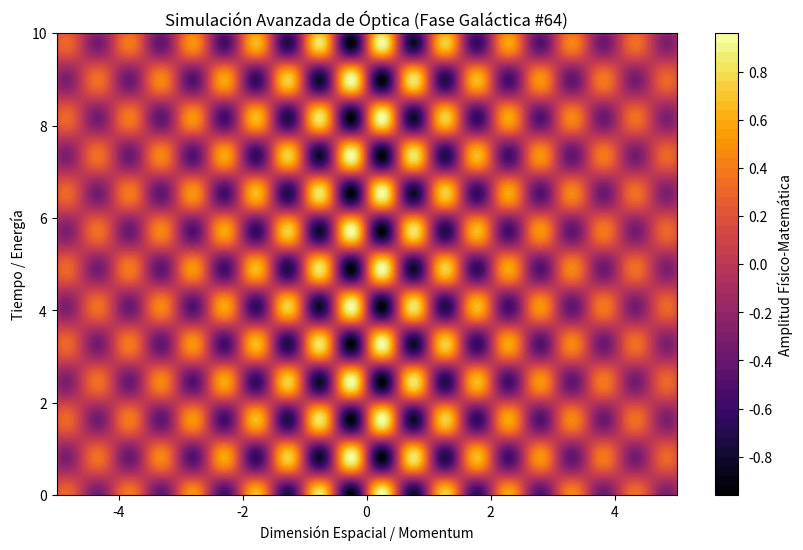

Python code for this plot:
%matplotlib inline
# Simulación Galáctica: Óptica - Variante 64
import numpy as np
import matplotlib.pyplot as plt

# Parámetros Físicos Aleatorios
param_1 = 6.147
param_2 = 3.848
param_3 = 0.244

t = np.linspace(0, 10, 500)
x = np.linspace(-5, 5, 500)
X, T = np.meshgrid(x, t)

# Ecuación Base (Avanzada)
Z = np.sin(X * param_1) * np.cos(T * param_2) * np.exp(-np.abs(X) * param_3)

plt.figure(figsize=(10, 6))
plt.contourf(X, T, Z, 50, cmap='inferno')
plt.colorbar(label='Amplitud Físico-Matemática')
plt.title(r'Simulación Avanzada de Óptica (Fase Galáctica #64)')
plt.xlabel('Dimensión Espacial / Momentum')
plt.ylabel('Tiempo / Energía')
plt.show()
